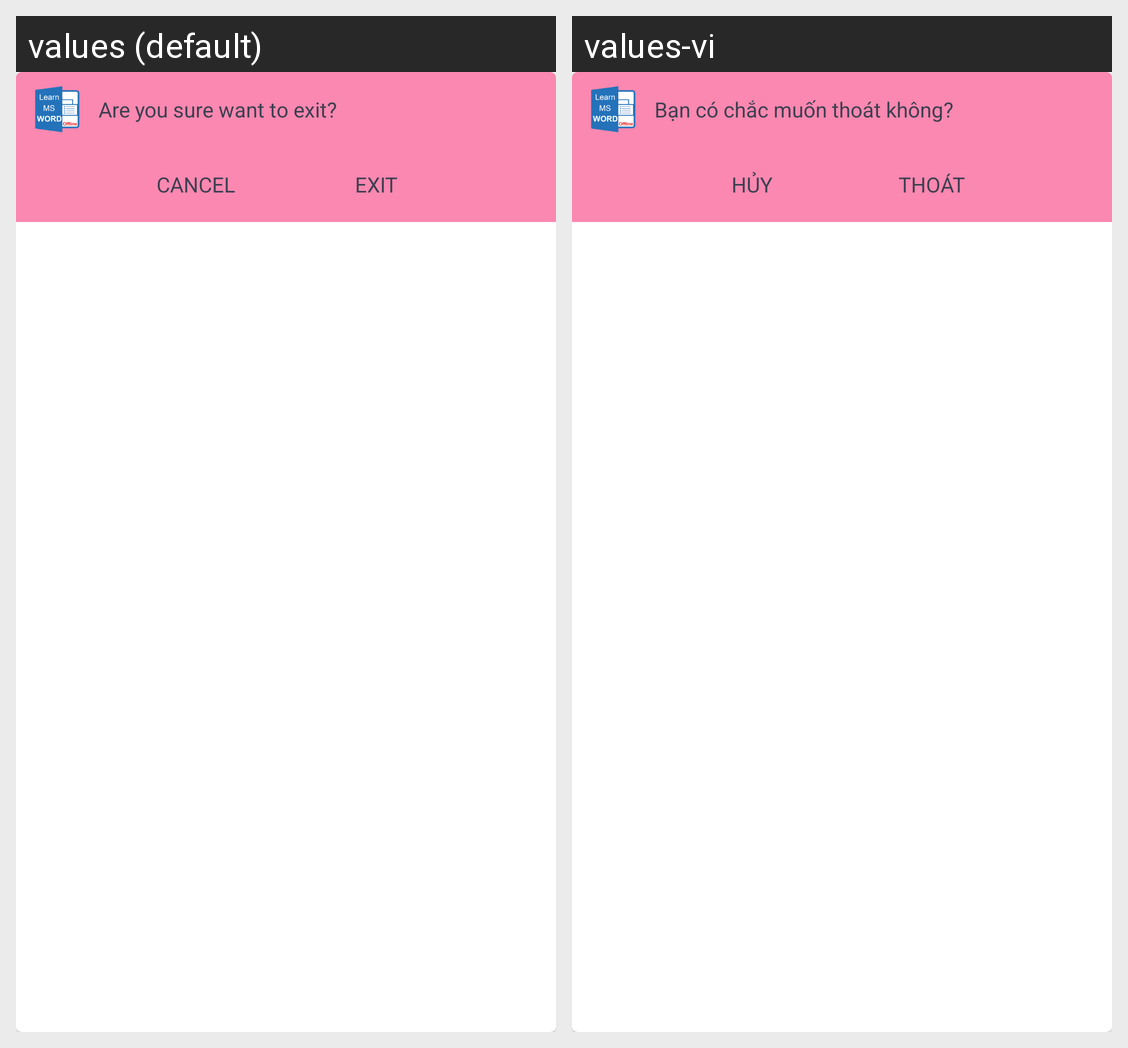

Locale-by-locale string values for the Android screen shown in this grid:
Android screen res/layout/dialog_exit_fb.xml rendered under 2 locales, left to right: values (default), values-vi. Device: Nexus 5 (rendered at 1080×1920; each locale shown at half size, 540×960, under a caption strip naming it); theme Theme.MaterialComponents.DayNight.NoActionBar.
Strings drawn on this screen, with the default value and each locale's value (text and hints the layout hard-codes, and strings that could not be matched under every locale, appear in the picture but are not listed):

exitTile
  values: Are you sure want to exit?
  values-vi: Bạn có chắc muốn thoát không?

no
  values: CANCEL
  values-vi: HỦY

yes
  values: EXIT
  values-vi: THOÁT
